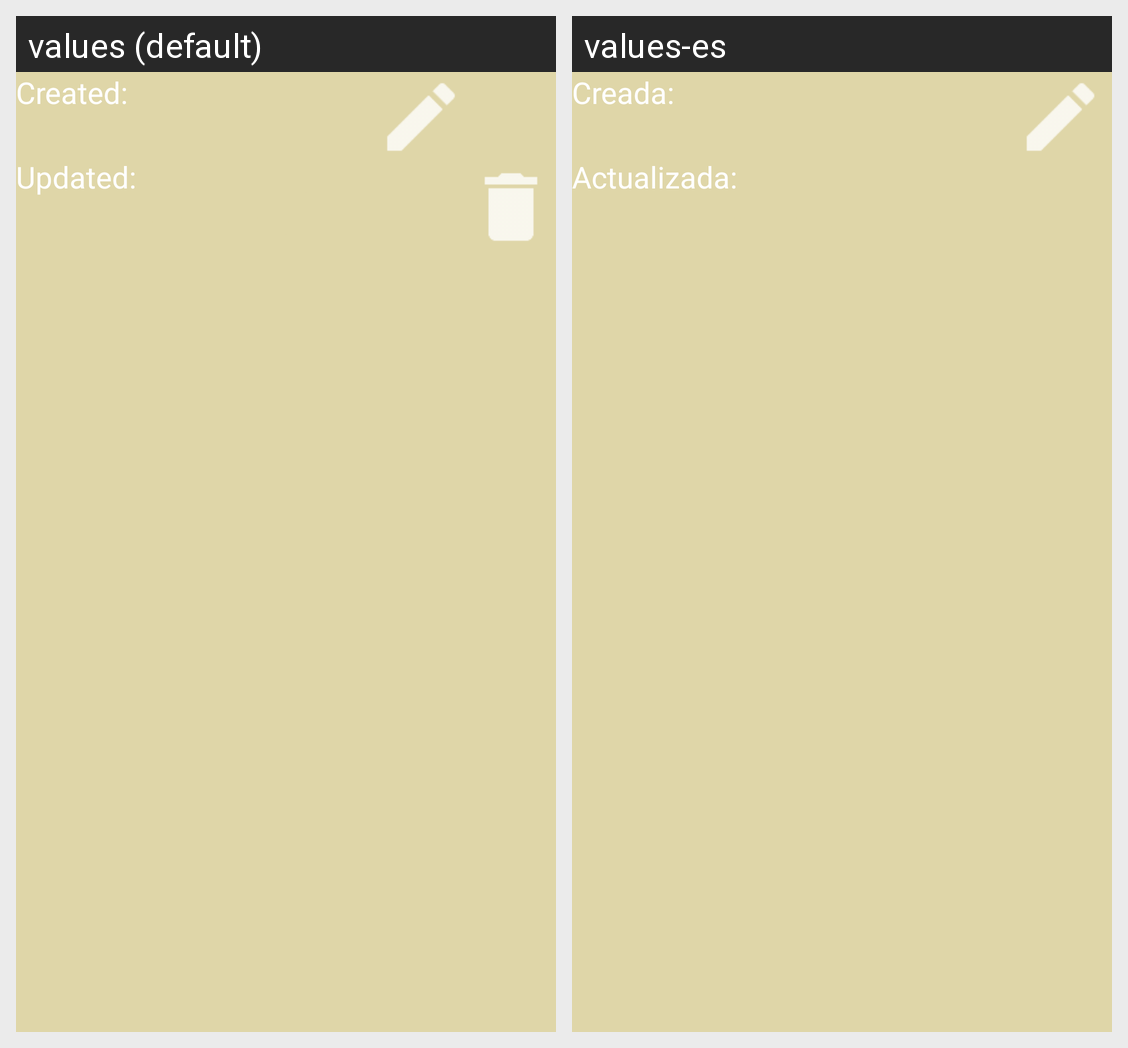

Here is an Android app screen in its default locale and in the app's own translations. Write out the translated-string differences for the strings that appear on this screen.
Android screen res/layout/list_layout.xml rendered under 2 locales, left to right: values (default), values-es. Device: Nexus 5 (rendered at 1080×1920; each locale shown at half size, 540×960, under a caption strip naming it); theme Theme.Zenwood.
Strings drawn on this screen, with the default value and each locale's value (text and hints the layout hard-codes, and strings that could not be matched under every locale, appear in the picture but are not listed):

created
  values: Created:
  values-es: Creada:

updated
  values: Updated:
  values-es: Actualizada:
